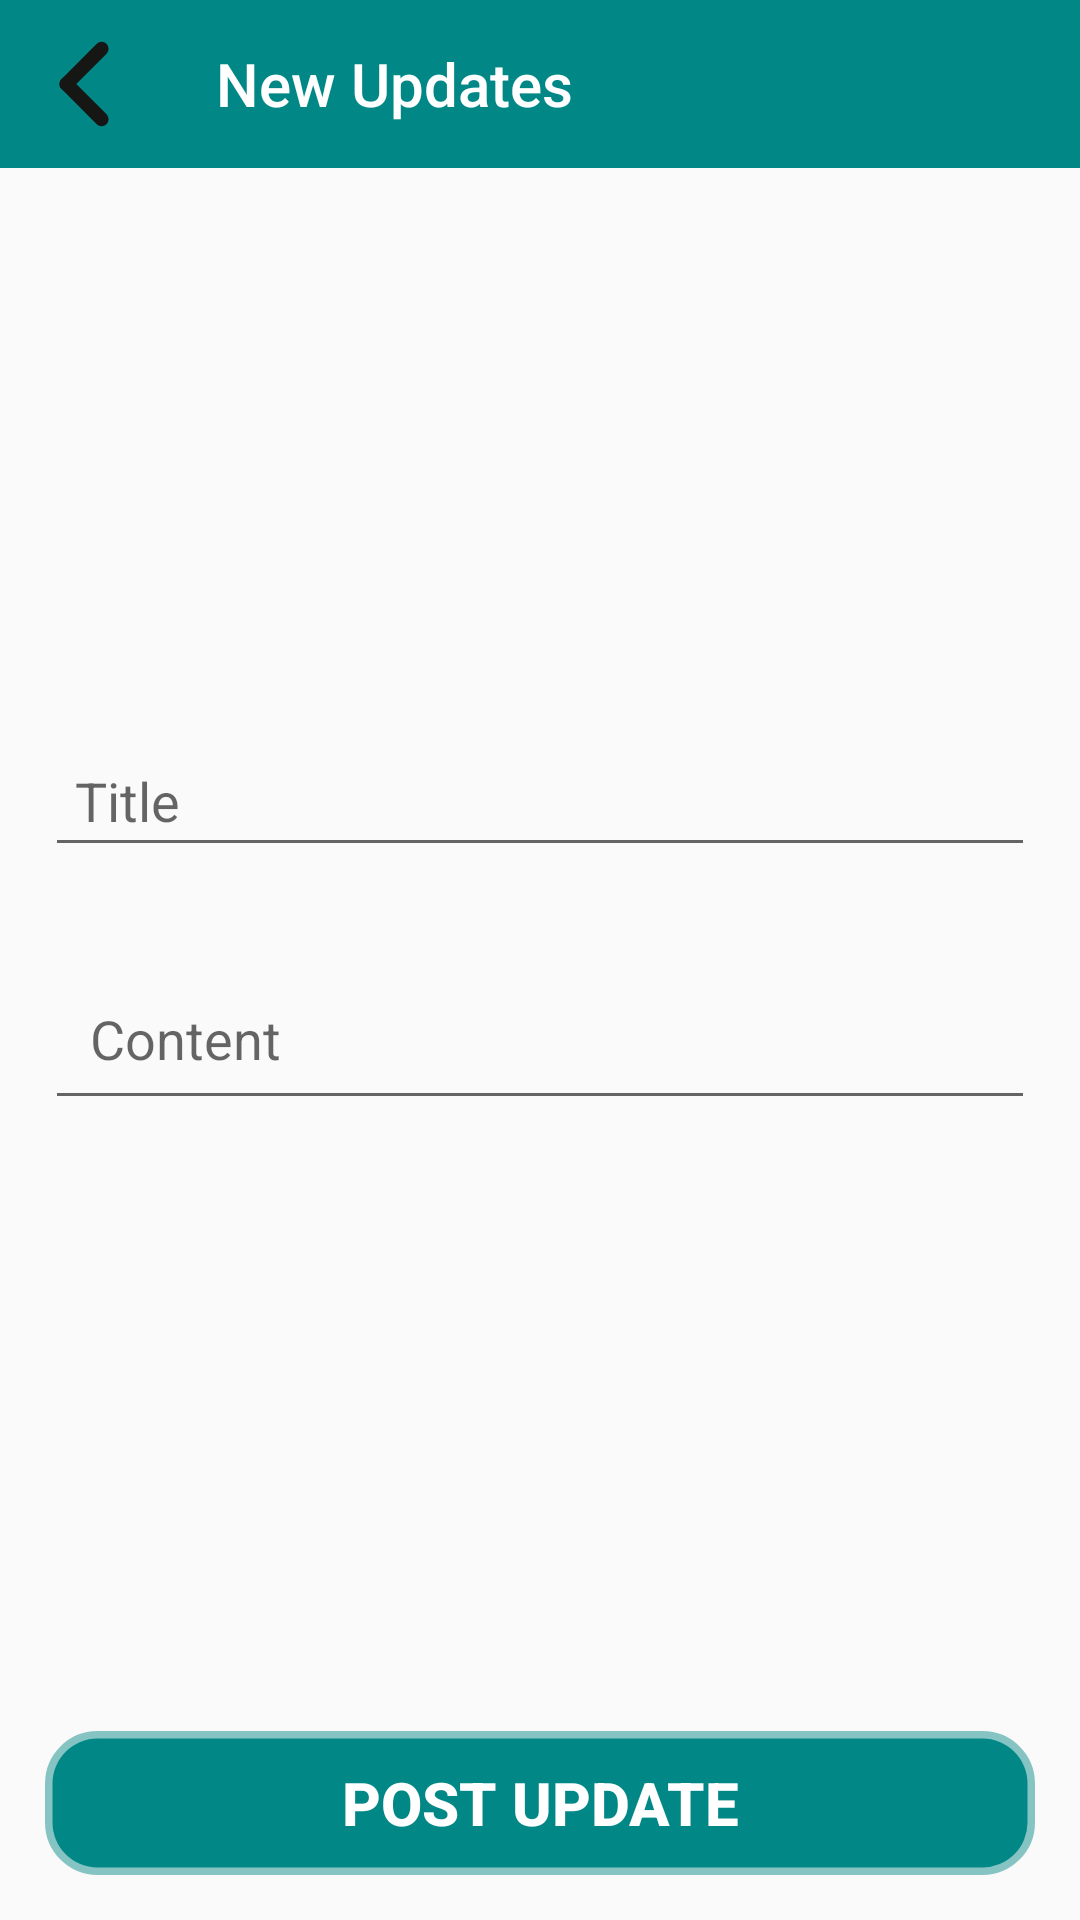

Layout XML and referenced resources for this Android screen:
<!-- AndroidManifest.xml: application theme Theme.AppCompat.Light.NoActionBar -->
<!-- res/layout/activity_new_update.xml -->
<?xml version="1.0" encoding="utf-8"?>
<LinearLayout xmlns:android="http://schemas.android.com/apk/res/android"
    xmlns:app="http://schemas.android.com/apk/res-auto"
    xmlns:tools="http://schemas.android.com/tools"
    android:layout_width="match_parent"
    android:layout_height="match_parent"
    tools:context=".admin.updates.NewUpdate">

    <LinearLayout
        android:layout_width="match_parent"
        android:layout_height="match_parent"
        android:orientation="vertical">

        <androidx.appcompat.widget.Toolbar
            android:id="@+id/newUpdateTb"
            android:layout_width="match_parent"
            android:layout_height="wrap_content"
            android:layout_gravity="top"
            android:background="@color/teal_700"
            app:title="New Updates"
            app:navigationIcon="@drawable/back"
            app:titleTextColor="@color/white" />

        <LinearLayout
            android:layout_weight="1"
            android:orientation="vertical"
            android:layout_width="match_parent"
            android:layout_height="0dp"
            android:layout_gravity="center"
            android:gravity="center">
            <EditText
                android:id="@+id/titleField"
                android:layout_width="match_parent"
                android:layout_height="wrap_content"
                android:hint="@string/title"
                android:layout_margin="15dp"
                android:padding="10dp"
                android:textColor="@color/black"
                android:layout_gravity="center"
                android:gravity="center_vertical"
                android:drawableStart="@drawable/ic_bell_"
                android:drawablePadding="10dp"/>

            <EditText
                android:id="@+id/contentField"
                android:layout_width="match_parent"
                android:layout_height="wrap_content"
                android:hint="@string/content"
                android:layout_margin="15dp"
                android:padding="15dp"
                android:textColor="@color/black"
                android:layout_gravity="center"
                android:gravity="center_vertical" />
        </LinearLayout>

        <Button
            android:id="@+id/postUpdateButton"
            android:layout_width="match_parent"
            android:layout_height="wrap_content"
            android:layout_gravity="center"
            android:layout_margin="15dp"
            android:backgroundTint="@color/teal_700"
            android:background="@drawable/search_bg"
            android:text="@string/post_update"
            android:textColor="@color/white"
            android:textStyle="bold"
            android:textSize="20sp"/>

    </LinearLayout>

</LinearLayout>
<!-- resources referenced by this layout -->
<resources>
  <color name="black">#FF000000</color>
  <color name="teal_700">#FF018786</color>
  <color name="white">#FFFFFFFF</color>
  <!-- drawable back (drawable) -->
  <vector android:height="30dp" android:viewportHeight="25.618"
      android:viewportWidth="25.618" android:width="30dp" xmlns:android="http://schemas.android.com/apk/res/android">
      <path android:fillColor="#161615" android:pathData="M6.3817,11.4463L16.4459,1.3821A1.954,1.954 0,0 1,19.2093 1.3821L19.2369,1.4096A1.954,1.954 90,0 1,19.2369 4.173L9.1726,14.2373A1.954,1.954 90,0 1,6.4093 14.2373L6.3817,14.2097A1.954,1.954 0,0 1,6.3817 11.4463z"/>
      <path android:fillColor="#161615" android:pathData="M6.3817,11.4083L6.4093,11.3807A1.954,1.954 0,0 1,9.1726 11.3807L19.2369,21.445A1.954,1.954 0,0 1,19.2369 24.2084L19.2093,24.2359A1.954,1.954 90,0 1,16.4459 24.2359L6.3817,14.1717A1.954,1.954 0,0 1,6.3817 11.4083z"/>
  </vector>
  <!-- drawable search_bg (drawable-v24) -->
  <?xml version="1.0" encoding="utf-8"?>
  <shape xmlns:android="http://schemas.android.com/apk/res/android" android:shape="rectangle">
      <corners android:radius="15dp"/>
      <stroke android:color="@color/semiGray" android:width="5dp"/>
      <solid android:color="@color/black"/>
  </shape>
  <string name="content">Content</string>
  <string name="post_update">Post Update</string>
  <string name="title">Title</string>
  <color name="semiGray">#77807D7D</color>
</resources>
